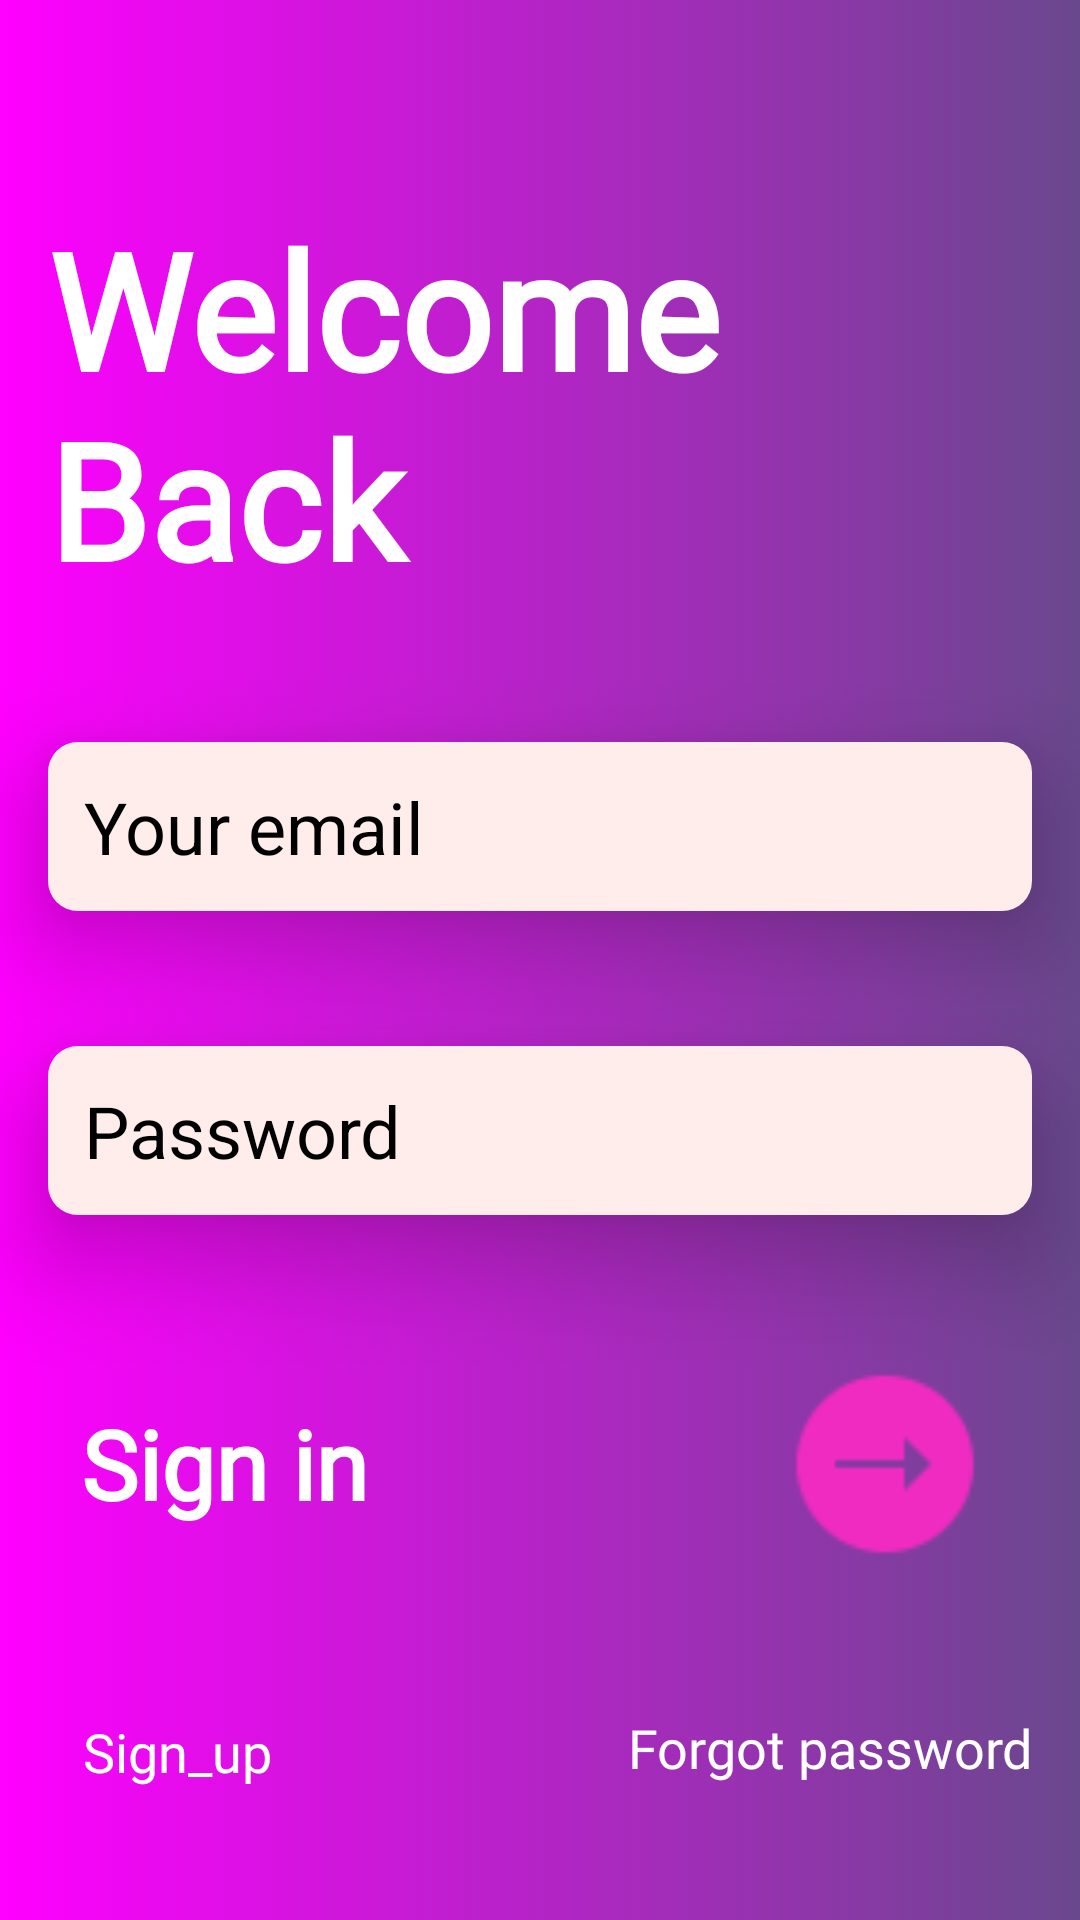

Here is an Android app screen rendered from its layout file. Give the layout XML and the strings, colors and styles it references.
<!-- AndroidManifest.xml: application theme Theme.Aveta -->
<!-- res/layout/fragment_sign_in.xml -->
<?xml version="1.0" encoding="utf-8"?>
<androidx.constraintlayout.widget.ConstraintLayout xmlns:android="http://schemas.android.com/apk/res/android"
    xmlns:app="http://schemas.android.com/apk/res-auto"
    xmlns:tools="http://schemas.android.com/tools"
    android:id="@+id/constraintLayout2"
    android:layout_width="match_parent"
    android:layout_height="match_parent"
    android:background="@drawable/gradient_background_2"
    app:layout_constraintBottom_toBottomOf="@+id/constraintLayout2"
    app:layout_constraintEnd_toStartOf="@+id/constraintLayout"
    app:layout_constraintHorizontal_bias="0.5"
    app:layout_constraintStart_toStartOf="@+id/constraintLayout2"
    app:layout_constraintTop_toTopOf="@+id/constraintLayout2"

    tools:context=".signIn">













    <TextView
        android:id="@+id/textView1"
        android:layout_width="match_parent"
        android:layout_height="wrap_content"
        android:fontFamily="@font/poppins"
        android:text="Welcome Back"
        android:textColor="@color/white"
        android:textSize="54sp"
        android:textStyle="bold"
        android:layout_marginLeft="16dp"
        app:layout_constraintBottom_toBottomOf="parent"
        app:layout_constraintEnd_toEndOf="parent"
        app:layout_constraintHorizontal_bias="0.0"
        app:layout_constraintStart_toStartOf="parent"
        app:layout_constraintTop_toTopOf="parent"
        app:layout_constraintVertical_bias="0.132" />

    <EditText
        android:id="@+id/editText"
        android:layout_width="match_parent"
        android:layout_height="wrap_content"
        android:layout_marginLeft="16dp"
        android:layout_marginRight="16dp"
        android:layout_weight="1"
        android:background="@drawable/rounded"
        android:elevation="20dp"
        android:hint="Your email"
        android:inputType="textEmailAddress"
        android:padding="12dp"

        android:textColorHint="@color/black"
        android:textSize="24sp"
        app:layout_constraintBottom_toTopOf="@+id/editText2"
        app:layout_constraintEnd_toEndOf="parent"
        app:layout_constraintEnd_toStartOf="@+id/editText2"
        app:layout_constraintHorizontal_bias="0.5"
        app:layout_constraintStart_toEndOf="@+id/textView1"
        app:layout_constraintStart_toStartOf="parent"
        app:layout_constraintTop_toBottomOf="@+id/textView1"
        app:layout_constraintVertical_bias="0.158" />

    <EditText
        android:id="@+id/editText2"
        android:layout_width="match_parent"
        android:layout_height="wrap_content"
        android:layout_marginLeft="16dp"
        android:layout_marginRight="16dp"
        android:layout_weight="1"
        android:background="@drawable/rounded"
        android:elevation="20dp"
        android:hint="Password"
        android:inputType="textPassword"
        android:padding="12dp"
        android:textColorHint="@color/black"
        android:textSize="24sp"
        app:layout_constraintBottom_toTopOf="@+id/constraintLayout"
        app:layout_constraintEnd_toEndOf="parent"
        app:layout_constraintEnd_toStartOf="@+id/forgotPassword"
        app:layout_constraintHorizontal_bias="0.5"
        app:layout_constraintStart_toEndOf="@+id/editText"
        app:layout_constraintStart_toStartOf="parent"
        app:layout_constraintTop_toBottomOf="@+id/editText"
        app:layout_constraintVertical_bias="0.12" />

    <androidx.constraintlayout.widget.ConstraintLayout
        android:id="@+id/constraintLayout"
        android:layout_width="match_parent"
        android:layout_height="wrap_content"
        android:orientation="horizontal"
        app:layout_constraintBottom_toTopOf="@+id/forgotPassword"
        app:layout_constraintEnd_toEndOf="parent"
        app:layout_constraintEnd_toStartOf="@+id/textView1"
        app:layout_constraintHorizontal_bias="0.5"
        app:layout_constraintStart_toEndOf="parent"
        app:layout_constraintStart_toStartOf="parent"
        app:layout_constraintTop_toBottomOf="@+id/editText2"
        app:layout_constraintVertical_bias="0.246">


        <TextView
            android:id="@+id/textView3"
            android:layout_width="wrap_content"
            android:layout_height="match_parent"
            android:layout_margin="16dp"
            android:fontFamily="@font/poppins"
            android:text="@string/sign_in"
            android:textColor="@color/white"
            android:textSize="32sp"
            android:textStyle="bold"
            app:layout_constraintBottom_toBottomOf="parent"
            app:layout_constraintEnd_toEndOf="parent"
            app:layout_constraintHorizontal_bias="0.048"
            app:layout_constraintStart_toStartOf="parent"
            app:layout_constraintTop_toTopOf="parent" />

        <ImageView
            android:id="@+id/imageView3"
            android:layout_width="64dp"
            android:layout_height="64dp"
            android:src="@drawable/next_icon"
            app:layout_constraintBottom_toBottomOf="parent"
            app:layout_constraintEnd_toEndOf="parent"
            app:layout_constraintHorizontal_bias="0.81"
            app:layout_constraintStart_toEndOf="@+id/textView3"
            app:layout_constraintTop_toTopOf="parent" />

    </androidx.constraintlayout.widget.ConstraintLayout>

    <TextView
        android:id="@+id/textView8"
        android:layout_width="wrap_content"
        android:layout_height="wrap_content"
        android:fontFamily="@font/poppins"
        android:gravity="right"
        android:text="Sign_up"
        android:textColor="@color/white"
        android:textSize="18sp"
        app:layout_constraintBottom_toBottomOf="parent"
        app:layout_constraintEnd_toStartOf="@+id/forgotPassword"
        app:layout_constraintHorizontal_bias="0.19"
        app:layout_constraintStart_toStartOf="parent"
        app:layout_constraintTop_toBottomOf="@+id/constraintLayout"
        app:layout_constraintVertical_bias="0.512" />

    <TextView
        android:id="@+id/forgotPassword"
        android:layout_width="wrap_content"
        android:layout_height="wrap_content"
        android:layout_marginLeft="16dp"
        android:fontFamily="@font/poppins"
        android:gravity="right"
        android:layout_marginRight="16dp"
        android:text="@string/forgot_password"
        android:textColor="@color/white"
        android:textSize="18sp"
        app:layout_constraintBottom_toBottomOf="parent"
        app:layout_constraintEnd_toEndOf="parent"
        app:layout_constraintHorizontal_bias="1.0"
        app:layout_constraintStart_toEndOf="@+id/editText2"
        app:layout_constraintStart_toStartOf="parent"
        app:layout_constraintTop_toBottomOf="@+id/constraintLayout" />


</androidx.constraintlayout.widget.ConstraintLayout>
<!-- resources referenced by this layout -->
<resources>
  <color name="black">#FF000000</color>
  <color name="white">#FFFFFFFF</color>
  <!-- drawable gradient_background_2 (drawable) -->
  <?xml version="1.0" encoding="utf-8"?>
  <selector xmlns:android="http://schemas.android.com/apk/res/android"
      >
      <item>
          <shape android:shape="rectangle">
          <solid android:color="#FF00FF"/>
              <gradient android:startColor="#FF00FF"
                  android:endColor="#69488D"
                  />
          </shape>
  
  
  
      </item>
  
  
  
  
  
  
  
  </selector>
  <!-- drawable next_icon: png bitmap (drawable, 1213 bytes) -->
  <!-- drawable rounded (drawable) -->
  <?xml version="1.0" encoding="utf-8"?>
  <shape xmlns:android="http://schemas.android.com/apk/res/android"
      android:shape="rectangle">
      <solid
          android:color="#FFEDEB"/>
  
      <corners android:radius="10dp"/>
  
  </shape>
  <string name="forgot_password">Forgot password</string>
  <string name="sign_in">Sign in</string>
  <style name="Theme.Aveta" parent="Theme.MaterialComponents.DayNight.NoActionBar">
          
          <item name="colorPrimary">@color/purple_500</item>
          <item name="colorPrimaryVariant">@color/purple_700</item>
          <item name="color">@color/c1</item>
  
          <item name="colorOnPrimary">@color/white</item>
  
          
          <item name="colorSecondary">@color/teal_200</item>
          <item name="colorSecondaryVariant">@color/teal_700</item>
          <item name="colorOnSecondary">@color/black</item>
          
          <item name="android:statusBarColor" tools:targetApi="l">?attr/color</item>
          <item name="android:navigationBarColor">@color/c2</item>
  
  
  
  
      </style>
  <color name="purple_500">#FF6200EE</color>
  <color name="purple_700">#FF3700B3</color>
  <color name="c1">#FF00FF</color>
  <color name="teal_200">#FF03DAC5</color>
  <color name="teal_700">#FF018786</color>
  <color name="c2">#69488D</color>
</resources>
